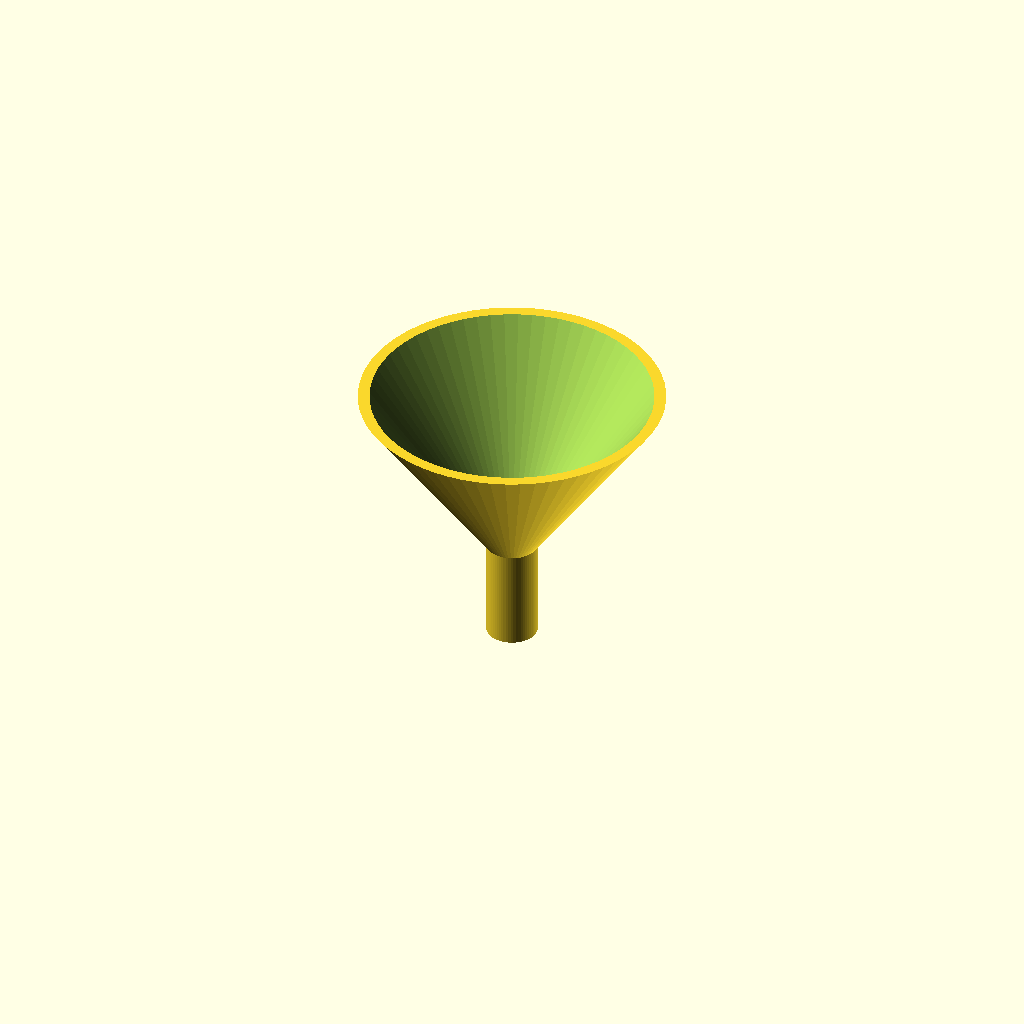
Cell 1 — every parameter at its default value.
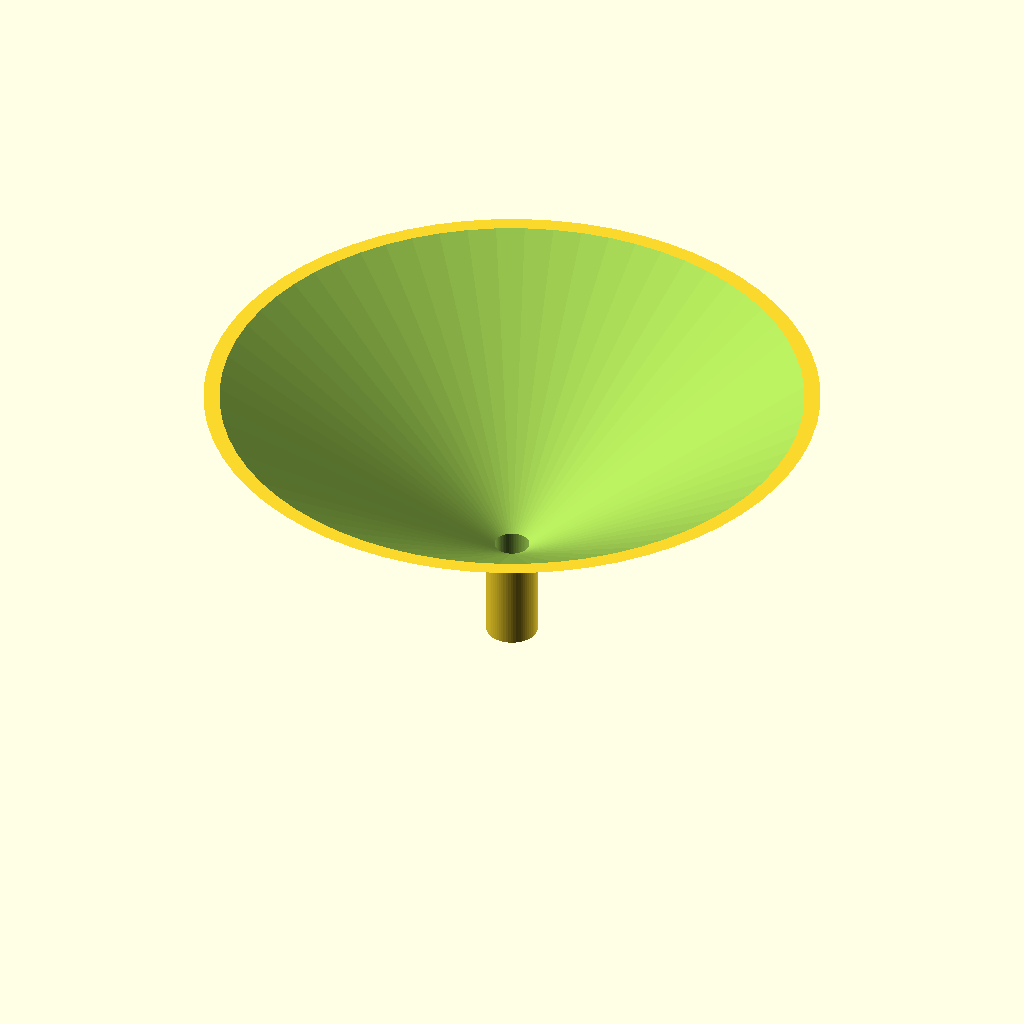
Cell 2 — top set to 120, the other parameters unchanged.
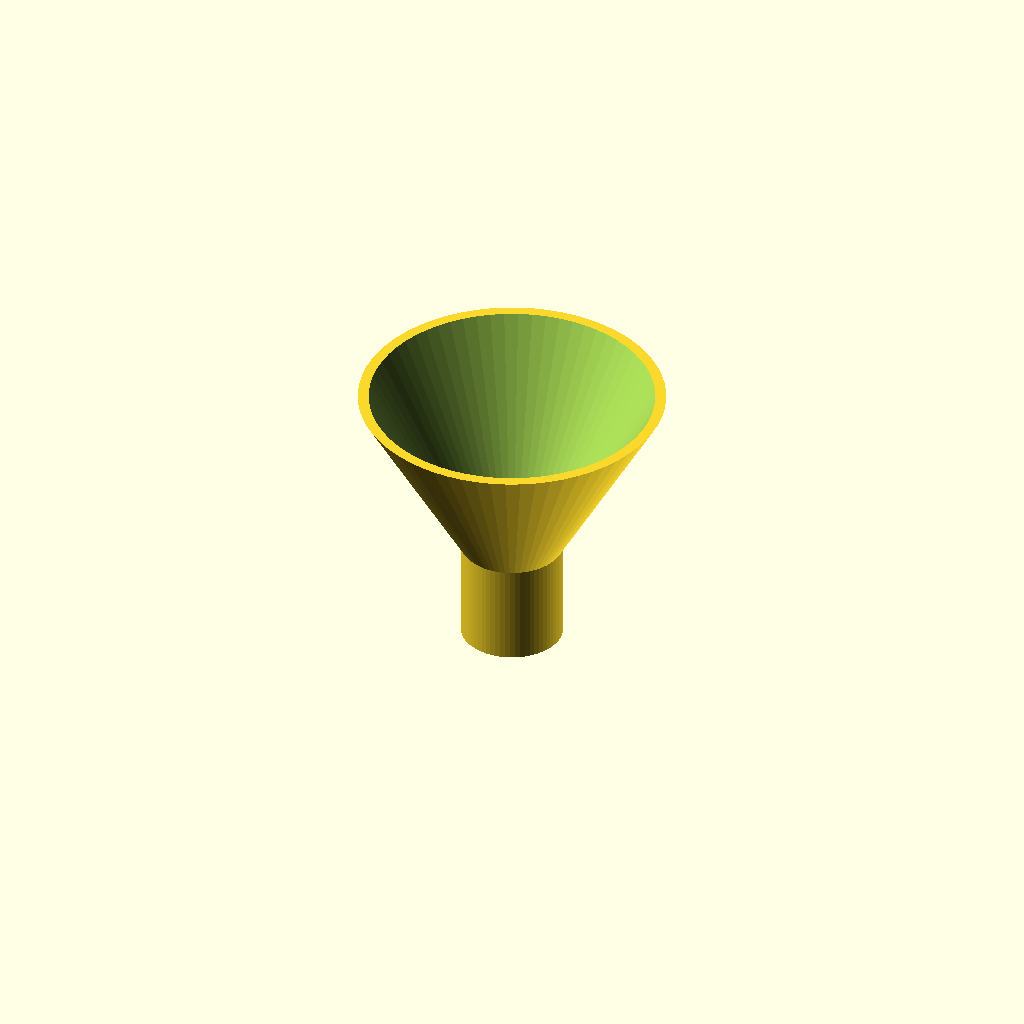
Cell 3: spout_d = 20 (everything else at default).
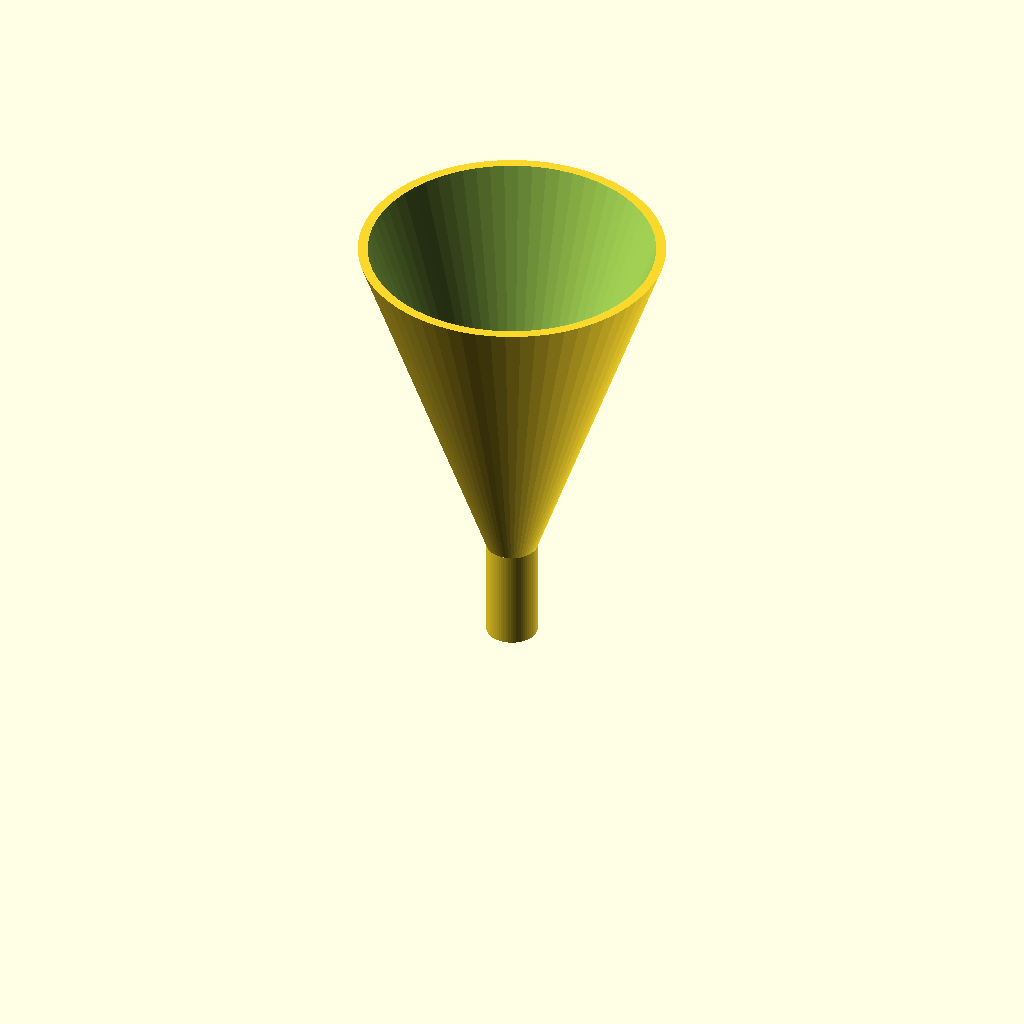
Cell 4: cone_h = 70 (everything else at default).
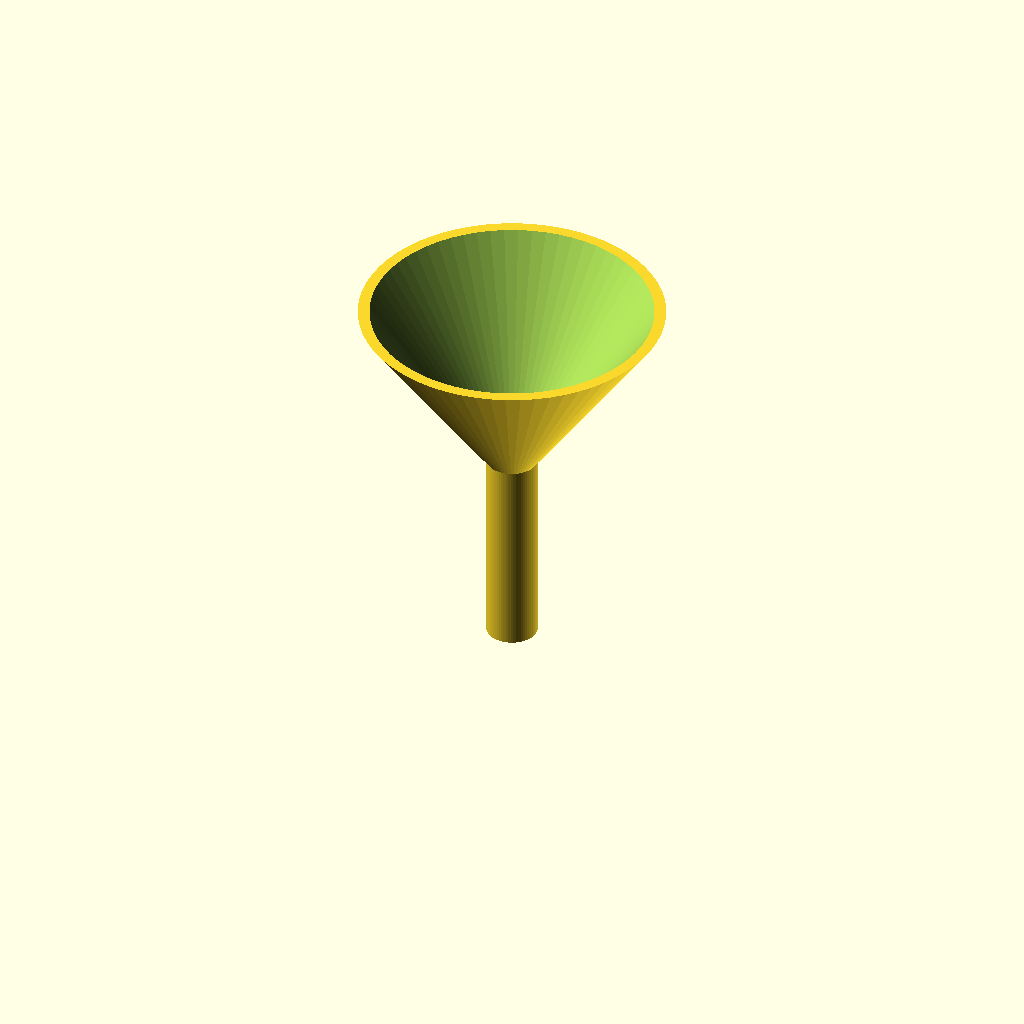
Cell 5: spout_l = 40 (everything else at default).
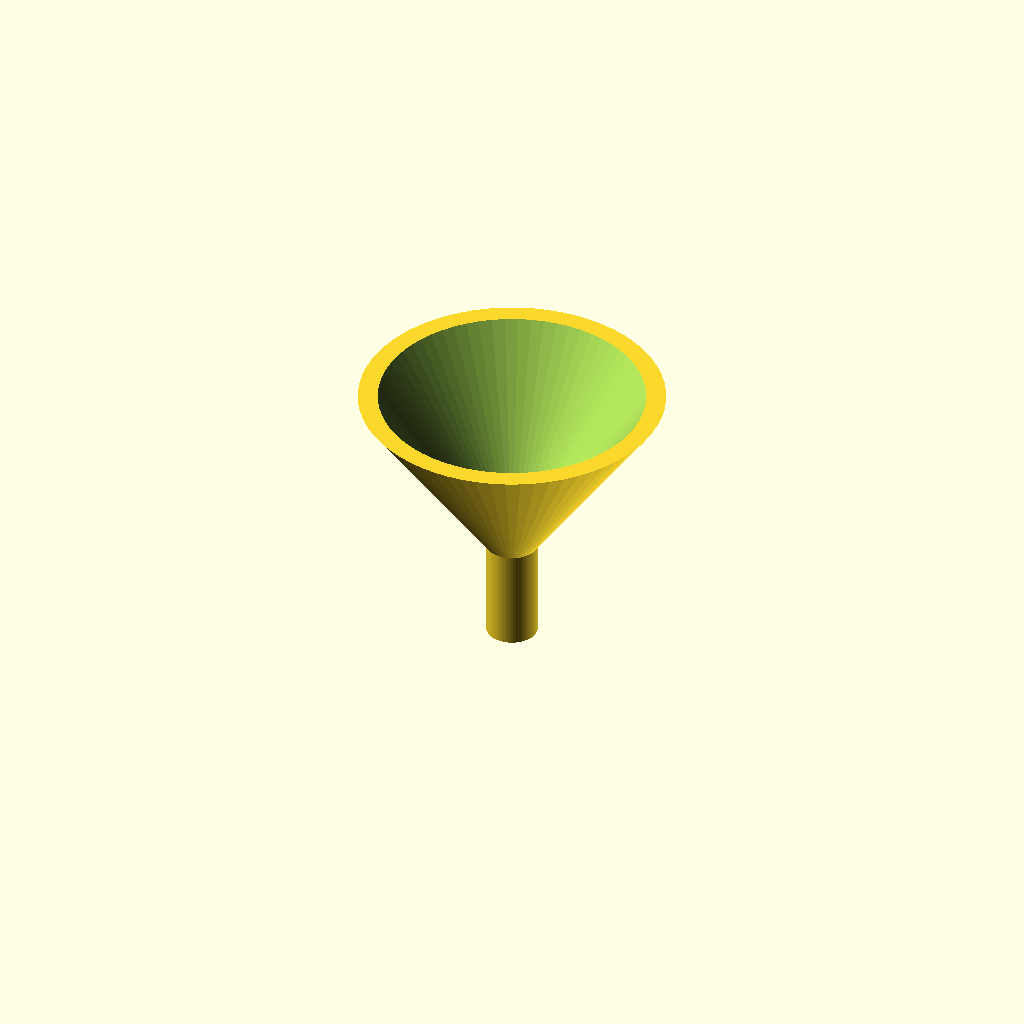
Cell 6: the same model with wall = 3.2.
One fixed orthographic camera (rotation 55°, 0°, 25°; colour scheme Cornfield) for every cell.
OpenSCAD source file bench/results/sm-template/code/template_qwen2.5-coder_7b/lab_funnel_60mm_s0_a1.scad:
// Funnel - a conical mouth narrowing into a straight spout, hollow with a constant wall. NOVEL
// general part (a generic funnel, not any one labware item).
//
// @desc hollow funnel: conical mouth into a straight spout
// @prompt Design a funnel in OpenSCAD: a cone {top} mm across the mouth narrowing over {cone_h} mm to a spout {spout_d} mm across and {spout_l} mm long, with a {wall} mm wall throughout. Reply with a single complete OpenSCAD file.
// @param top     mouth diameter, mm   [30:90]
// @param spout_d spout diameter, mm   [6:20]
// @param cone_h  cone height, mm      [20:60]
// @param spout_l spout length, mm     [10:40]
// @param wall    wall thickness, mm   [1.2:3]

top     = 60;
spout_d = 10;
cone_h  = 35;
spout_l = 20;
wall    = 1.6;

$fn = 64;

ib = max(1.6, spout_d - 2 * wall);   // keep the spout bore open even if the wall is thick

translate([0, 0, spout_l])          // rest the spout tip on the bed (z = 0)
difference() {
    union() {
        cylinder(h = cone_h, d1 = spout_d, d2 = top);                 // cone: spout end up to mouth
        translate([0, 0, -spout_l]) cylinder(h = spout_l + 0.01, d = spout_d);   // spout below
    }
    translate([0, 0, -spout_l - 1])
        cylinder(h = spout_l + 1 + 0.01, d = ib);                     // bore through the spout
    cylinder(h = cone_h + 1, d1 = ib, d2 = top - 2 * wall);           // inner cone, open mouth
}
Customizer parameters (derived from the source; name, type, default, range or options):
top: number, default 60
spout_d: number, default 10
cone_h: number, default 35
spout_l: number, default 20
wall: number, default 1.6
